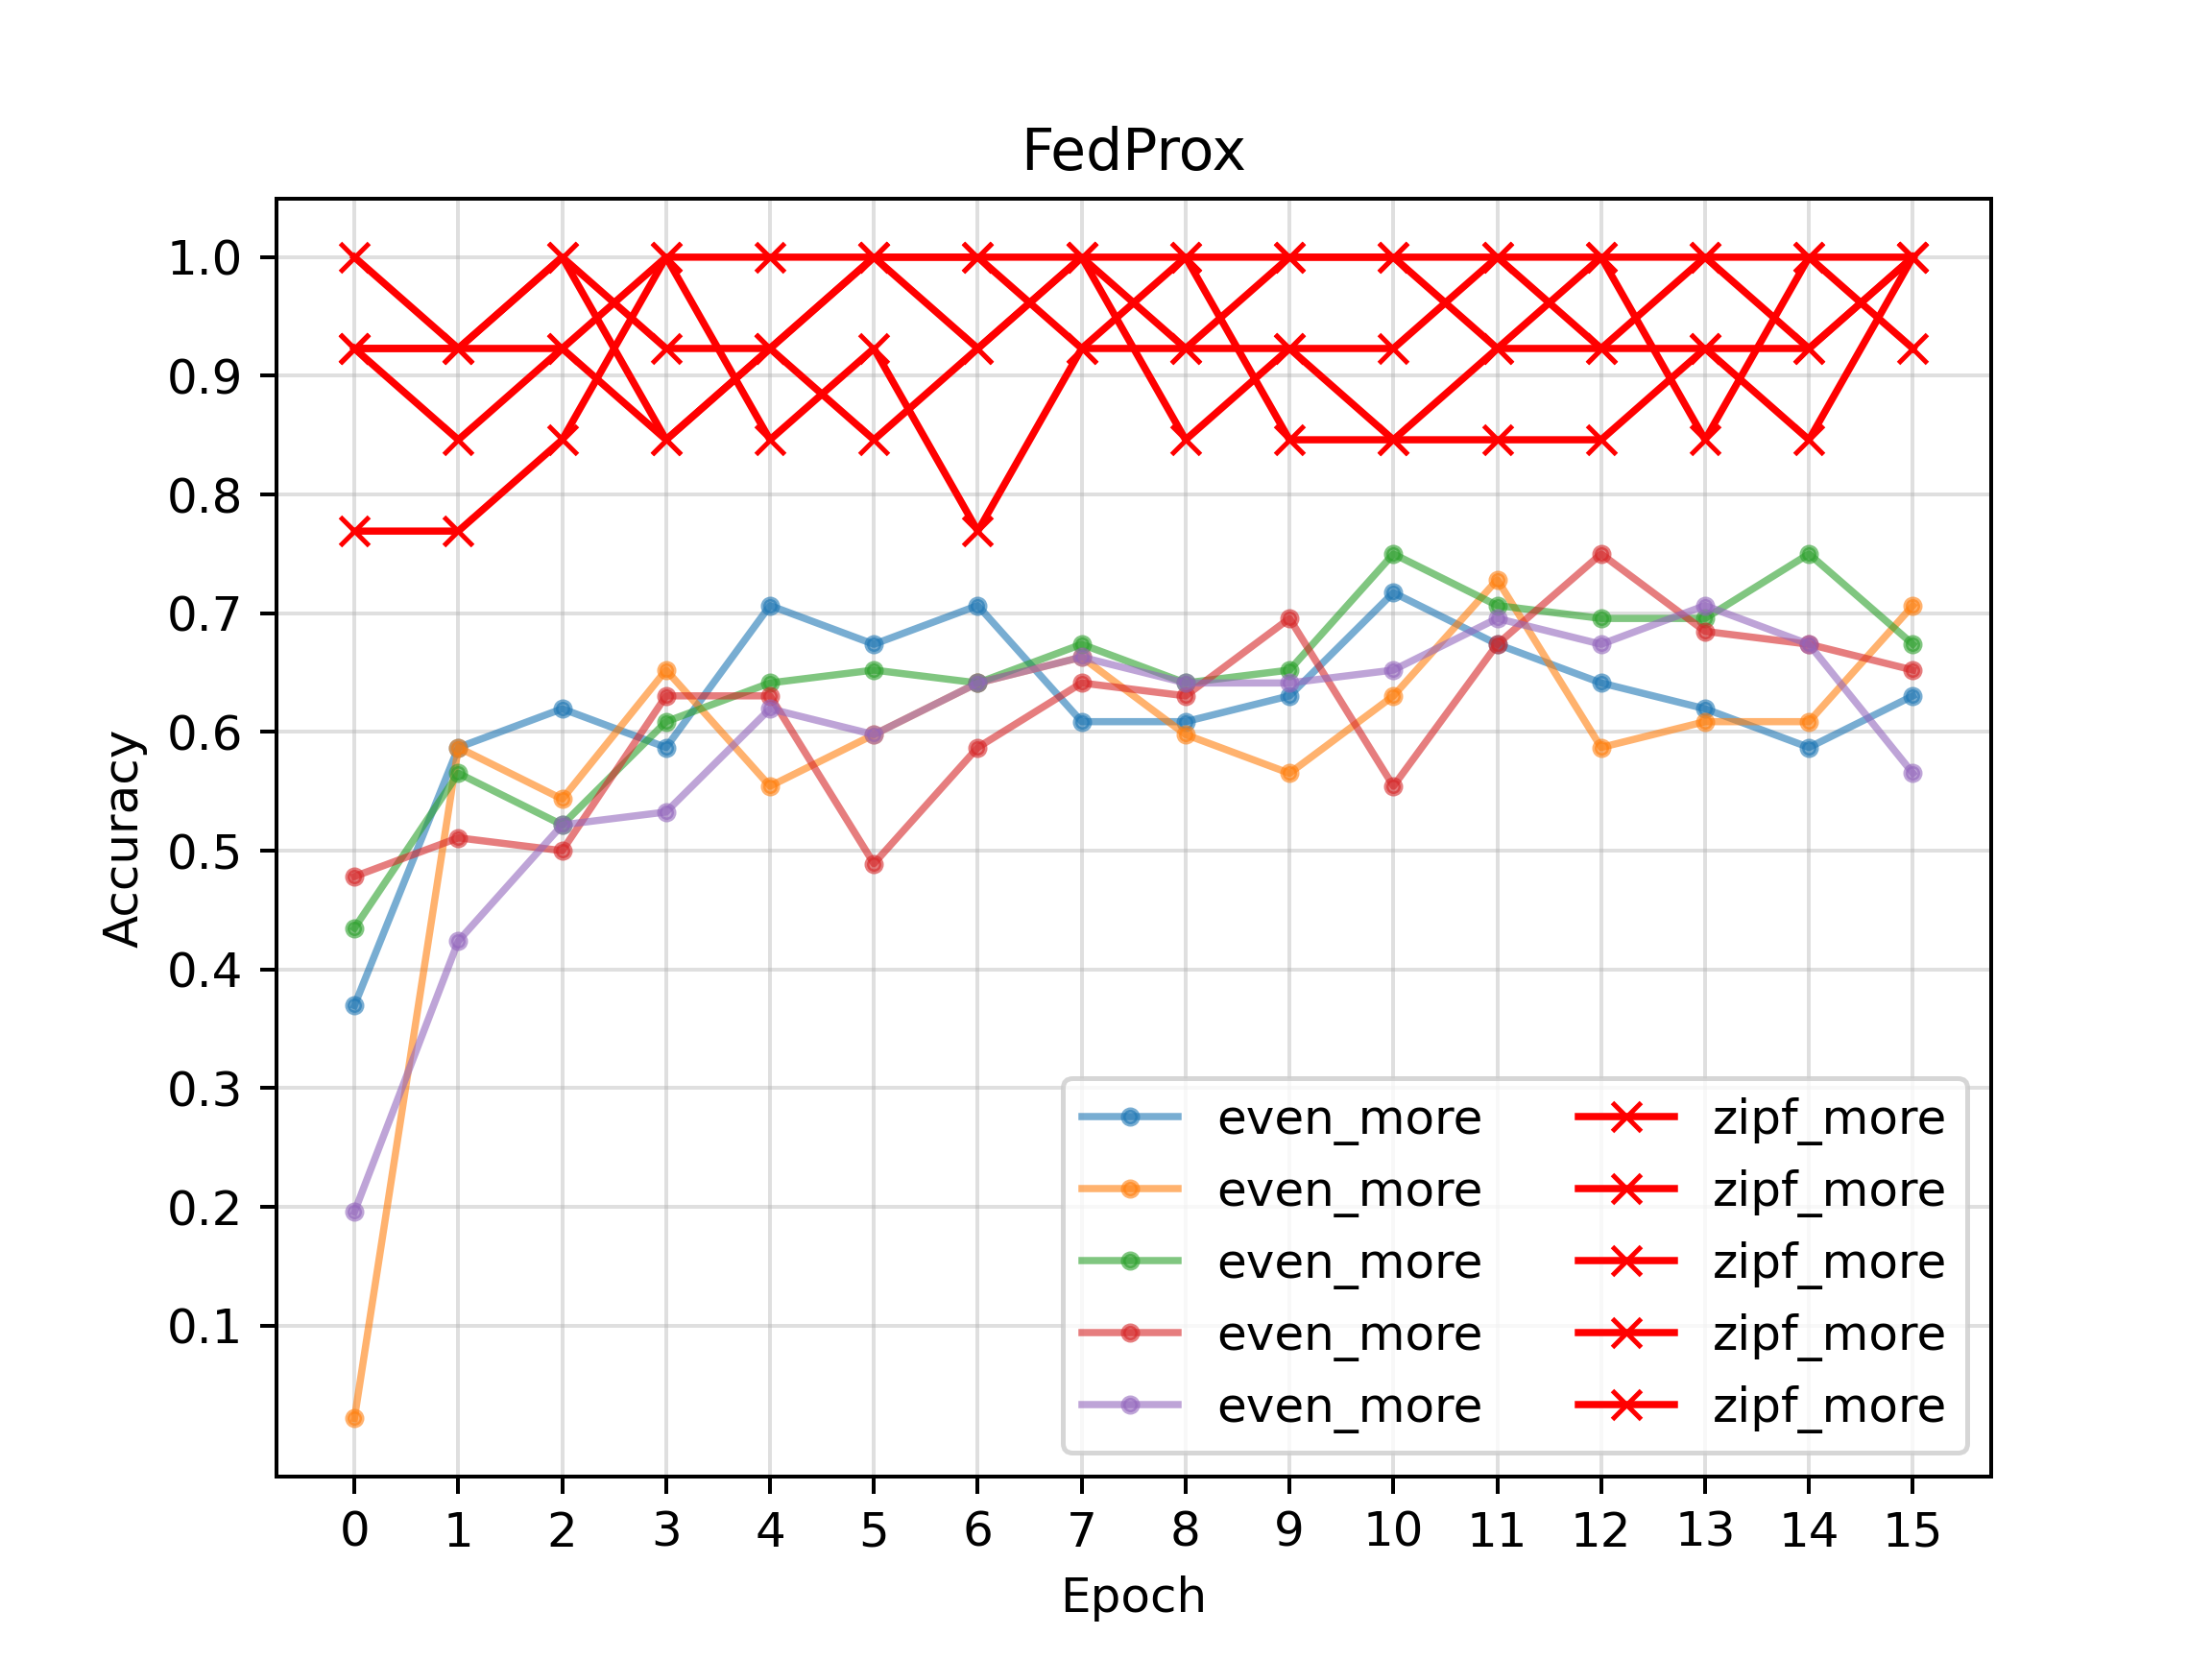

Source data for this figure (header and first rows):
port, train_count, test_count, label_dist, data_count, 0, 1, 2, 3, 4, 5, 6, 7, 8, 9, 10, 11, 12, 13, 14, 15
5001, 5952, 992, even, more, 0.3696, 0.587, 0.6196, 0.587, 0.7065, 0.6739, 0.7065, 0.6087, 0.6087, 0.6304, 0.7174, 0.6739, 0.6413, 0.6196, 0.587, 0.6304
5002, 5952, 992, even, more, 0.02174, 0.587, 0.5435, 0.6522, 0.5543, 0.5978, 0.6413, 0.663, 0.5978, 0.5652, 0.6304, 0.7283, 0.587, 0.6087, 0.6087, 0.7065
5003, 5952, 992, even, more, 0.4348, 0.5652, 0.5217, 0.6087, 0.6413, 0.6522, 0.6413, 0.6739, 0.6413, 0.6522, 0.75, 0.7065, 0.6957, 0.6957, 0.75, 0.6739
5004, 5952, 992, even, more, 0.4783, 0.5109, 0.5, 0.6304, 0.6304, 0.4891, 0.587, 0.6413, 0.6304, 0.6957, 0.5543, 0.6739, 0.75, 0.6848, 0.6739, 0.6522
5005, 5952, 992, even, more, 0.1957, 0.4239, 0.5217, 0.5326, 0.6196, 0.5978, 0.6413, 0.663, 0.6413, 0.6413, 0.6522, 0.6957, 0.6739, 0.7065, 0.6739, 0.5652
5006, 5973, 1013, zipf, more, 0.9231, 0.9231, 1.0, 0.8462, 0.9231, 0.8462, 0.9231, 1.0, 0.9231, 0.9231, 0.8462, 0.9231, 0.9231, 0.9231, 0.9231, 1.0
5007, 5973, 1013, zipf, more, 0.9231, 0.8462, 0.9231, 0.8462, 0.9231, 1.0, 1.0, 0.9231, 1.0, 1.0, 1.0, 1.0, 0.9231, 1.0, 1.0, 1.0
5008, 5973, 1013, zipf, more, 0.7692, 0.7692, 0.8462, 1.0, 1.0, 1.0, 0.9231, 1.0, 0.8462, 0.9231, 0.9231, 1.0, 1.0, 1.0, 0.9231, 1.0
5009, 5973, 1013, zipf, more, 1.0, 0.9231, 0.9231, 1.0, 0.8462, 0.9231, 0.7692, 0.9231, 0.9231, 1.0, 1.0, 0.9231, 1.0, 0.8462, 1.0, 0.9231
5010, 5973, 1013, zipf, more, 0.9231, 0.9231, 1.0, 0.9231, 0.9231, 1.0, 1.0, 1.0, 1.0, 0.8462, 0.8462, 0.8462, 0.8462, 0.9231, 0.8462, 1.0
